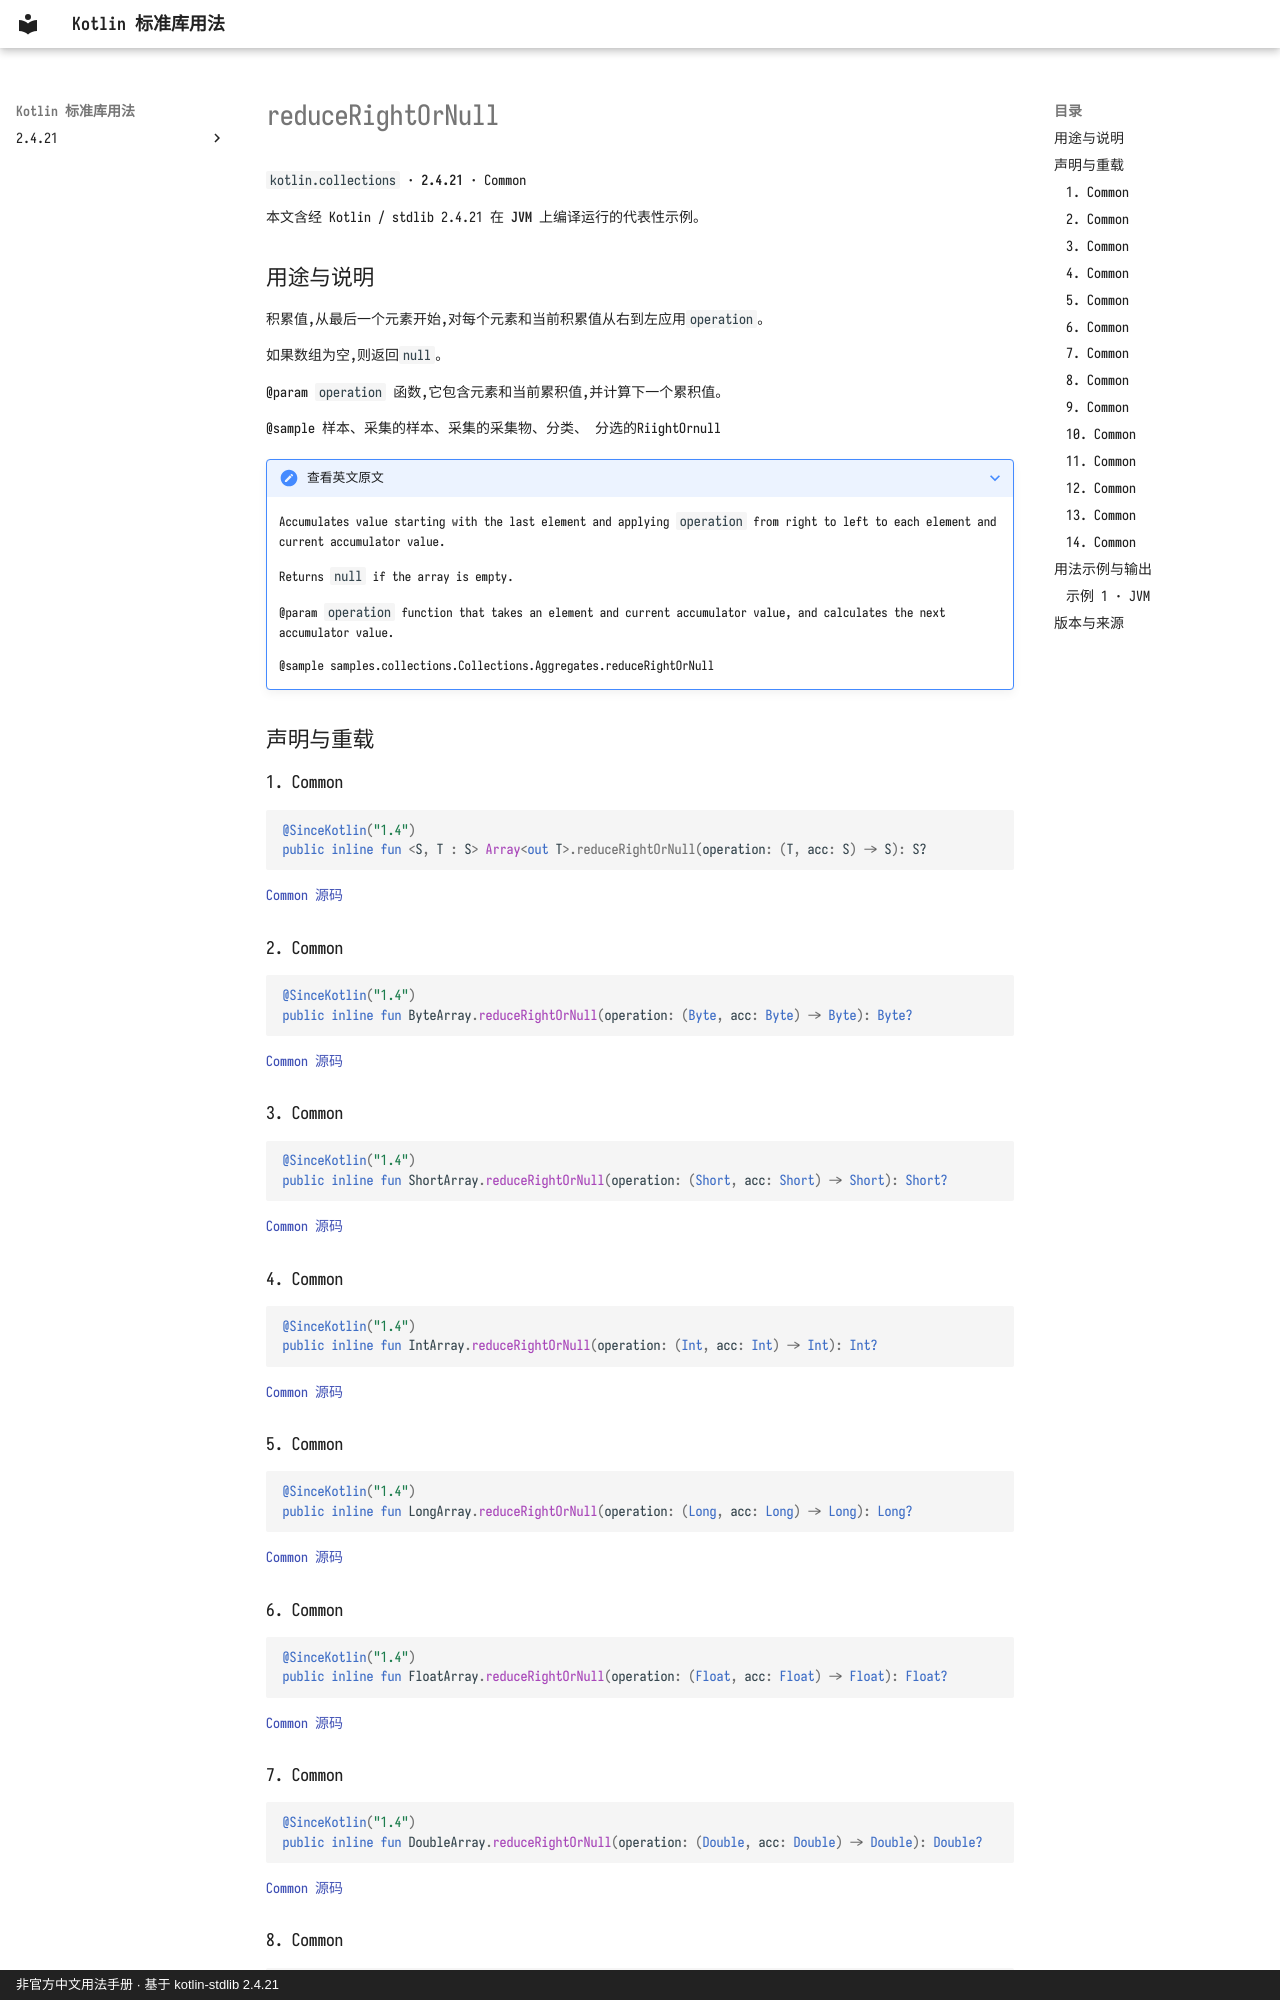

repository: oooooooko/kotlin-stdlib-docs · page: zh/api/kotlin.collections/reducerightornull--85fe2394/index.html · generator: mkdocs · copyright: 非官方中文用法手册 · 基于 kotlin-stdlib 2.4.21

# reduceRightOrNull

`kotlin.collections` · **2.4.21** · Common

本文含经 Kotlin / stdlib 2.4.21 在 **JVM** 上编译运行的代表性示例。

## 用途与说明

积累值,从最后一个元素开始,对每个元素和当前积累值从右到左应用`operation`。

如果数组为空,则返回`null`。

@param `operation` 函数,它包含元素和当前累积值,并计算下一个累积值。

@sample 样本、采集的样本、采集的采集物、分类、 分选的RiightOrnull

??? note "查看英文原文"

    Accumulates value starting with the last element and applying `operation` from right to left
    to each element and current accumulator value.
    
    Returns `null` if the array is empty.
    
    @param `operation` function that takes an element and current accumulator value,
    and calculates the next accumulator value.
    
    @sample samples.collections.Collections.Aggregates.reduceRightOrNull

## 声明与重载

### 1. Common

```kotlin
@SinceKotlin("1.4")
public inline fun <S, T : S> Array<out T>.reduceRightOrNull(operation: (T, acc: S) -> S): S?
```

[Common 源码](https://github.com/JetBrains/kotlin/blob/v2.4.21/libraries/stdlib/common/src/generated/_Arrays.kt#L24001)

### 2. Common

```kotlin
@SinceKotlin("1.4")
public inline fun ByteArray.reduceRightOrNull(operation: (Byte, acc: Byte) -> Byte): Byte?
```

[Common 源码](https://github.com/JetBrains/kotlin/blob/v2.4.21/libraries/stdlib/common/src/generated/_Arrays.kt#L24023)

### 3. Common

```kotlin
@SinceKotlin("1.4")
public inline fun ShortArray.reduceRightOrNull(operation: (Short, acc: Short) -> Short): Short?
```

[Common 源码](https://github.com/JetBrains/kotlin/blob/v2.4.21/libraries/stdlib/common/src/generated/_Arrays.kt#L24045)

### 4. Common

```kotlin
@SinceKotlin("1.4")
public inline fun IntArray.reduceRightOrNull(operation: (Int, acc: Int) -> Int): Int?
```

[Common 源码](https://github.com/JetBrains/kotlin/blob/v2.4.21/libraries/stdlib/common/src/generated/_Arrays.kt#L24067)

### 5. Common

```kotlin
@SinceKotlin("1.4")
public inline fun LongArray.reduceRightOrNull(operation: (Long, acc: Long) -> Long): Long?
```

[Common 源码](https://github.com/JetBrains/kotlin/blob/v2.4.21/libraries/stdlib/common/src/generated/_Arrays.kt#L24089)

### 6. Common

```kotlin
@SinceKotlin("1.4")
public inline fun FloatArray.reduceRightOrNull(operation: (Float, acc: Float) -> Float): Float?
```

[Common 源码](https://github.com/JetBrains/kotlin/blob/v2.4.21/libraries/stdlib/common/src/generated/_Arrays.kt#L24111)

### 7. Common

```kotlin
@SinceKotlin("1.4")
public inline fun DoubleArray.reduceRightOrNull(operation: (Double, acc: Double) -> Double): Double?
```

[Common 源码](https://github.com/JetBrains/kotlin/blob/v2.4.21/libraries/stdlib/common/src/generated/_Arrays.kt#L24133)
